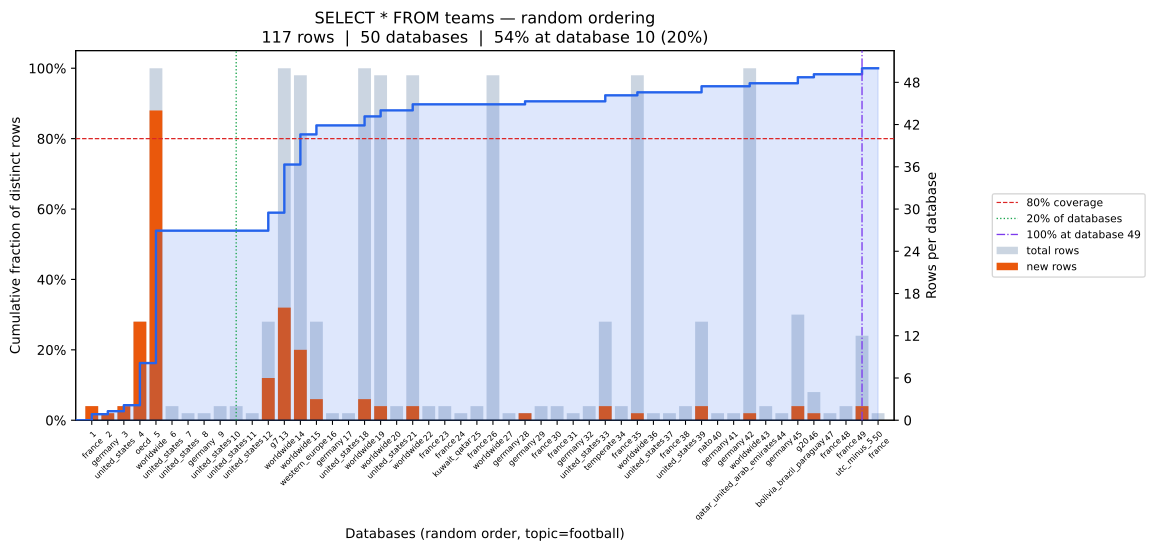

Source data for this figure (header and first rows):
position, database, coverage_pct, total_rows, new_unique_rows
0, france, 1.71, 2, 2
1, germany, 2.56, 1, 1
2, united_states, 4.27, 2, 2
3, oecd, 16.24, 14, 14
4, worldwide, 53.85, 50, 44
5, united_states, 53.85, 2, 0
6, united_states, 53.85, 1, 0
7, germany, 53.85, 1, 0
8, united_states, 53.85, 2, 0
9, united_states, 53.85, 2, 0
10, united_states, 53.85, 1, 0
11, g7, 58.97, 14, 6
12, worldwide, 72.65, 50, 16
13, worldwide, 81.2, 49, 10
14, western_europe, 83.76, 14, 3
15, germany, 83.76, 1, 0
16, united_states, 83.76, 1, 0
17, worldwide, 86.32, 50, 3
18, worldwide, 88.03, 49, 2
19, united_states, 88.03, 2, 0
20, worldwide, 89.74, 49, 2
21, france, 89.74, 2, 0
22, france, 89.74, 2, 0
23, kuwait_qatar, 89.74, 1, 0
24, france, 89.74, 2, 0
25, worldwide, 89.74, 49, 0
26, germany, 89.74, 1, 0
27, germany, 90.6, 1, 1
28, france, 90.6, 2, 0
29, france, 90.6, 2, 0
30, germany, 90.6, 1, 0
31, united_states, 90.6, 2, 0
32, temperate, 92.31, 14, 2
33, france, 92.31, 2, 0
34, worldwide, 93.16, 49, 1
35, united_states, 93.16, 1, 0
36, france, 93.16, 1, 0
37, united_states, 93.16, 2, 0
38, nato, 94.87, 14, 2
39, germany, 94.87, 1, 0
40, germany, 94.87, 1, 0
41, worldwide, 95.73, 50, 1
42, qatar_united_arab_emirates, 95.73, 2, 0
43, germany, 95.73, 1, 0
44, g20, 97.44, 15, 2
45, bolivia_brazil_paraguay, 98.29, 4, 1
46, france, 98.29, 1, 0
47, france, 98.29, 2, 0
48, utc_minus_5, 100.0, 12, 2
49, france, 100.0, 1, 0
